Labelled photos from "data", an image-classification folder in akshaybhatia10/Cardiac-Arrhythmia-ML. The possible labels are: abnormal, normal.

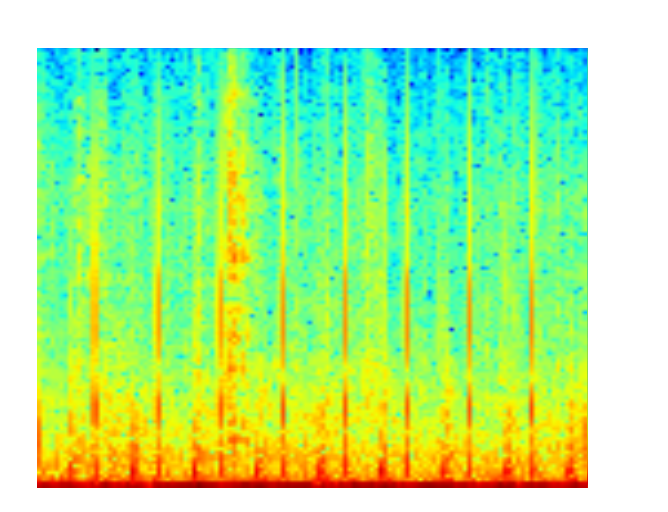
Label: abnormal

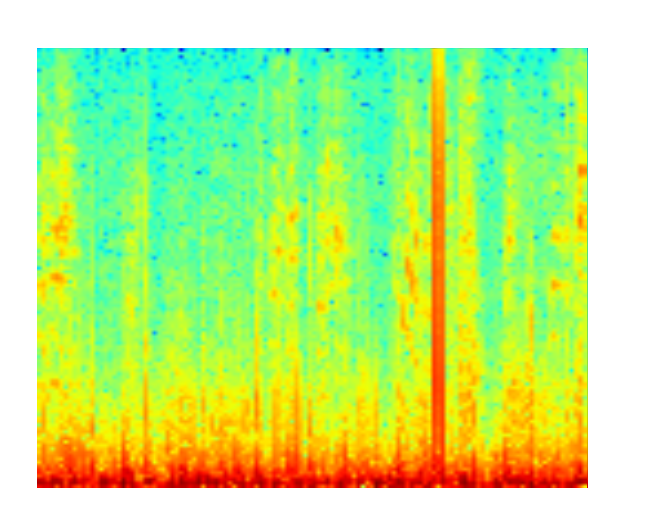
Label: normal

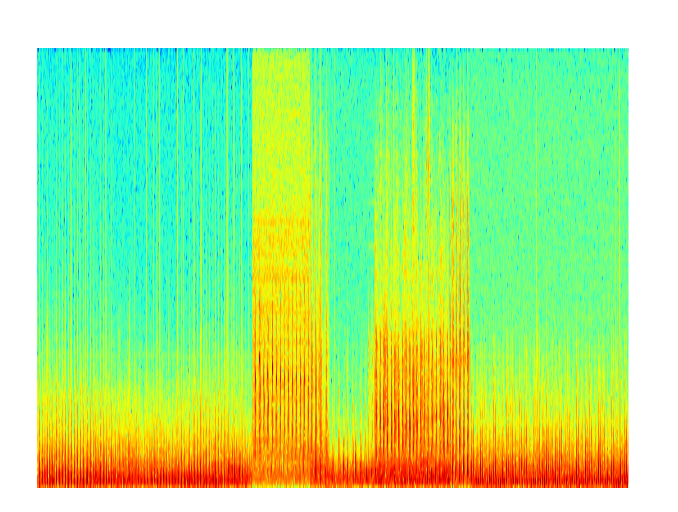
Label: abnormal

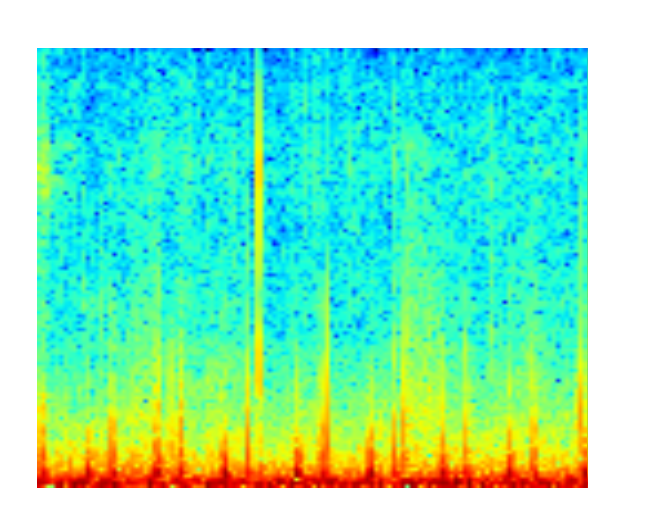
Label: normal

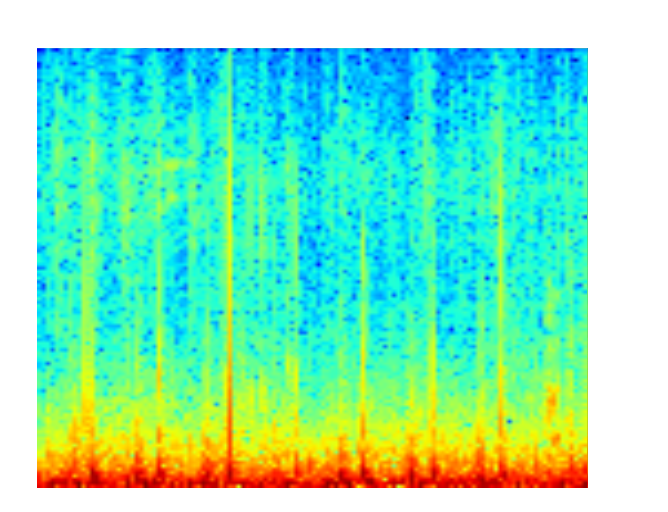
Label: normal

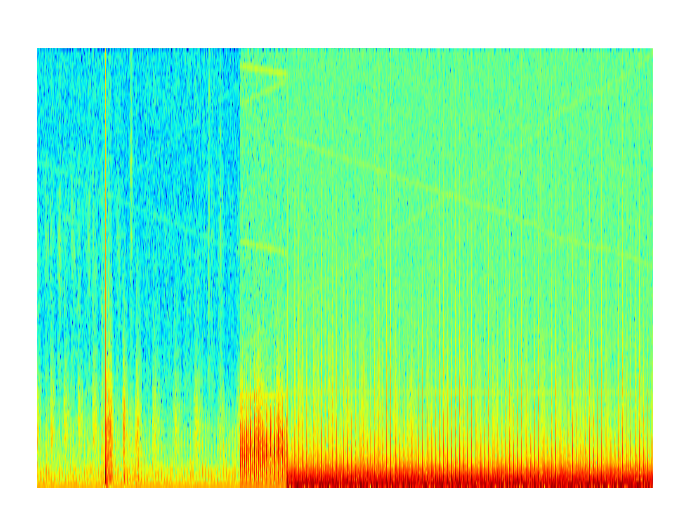
Label: normal
